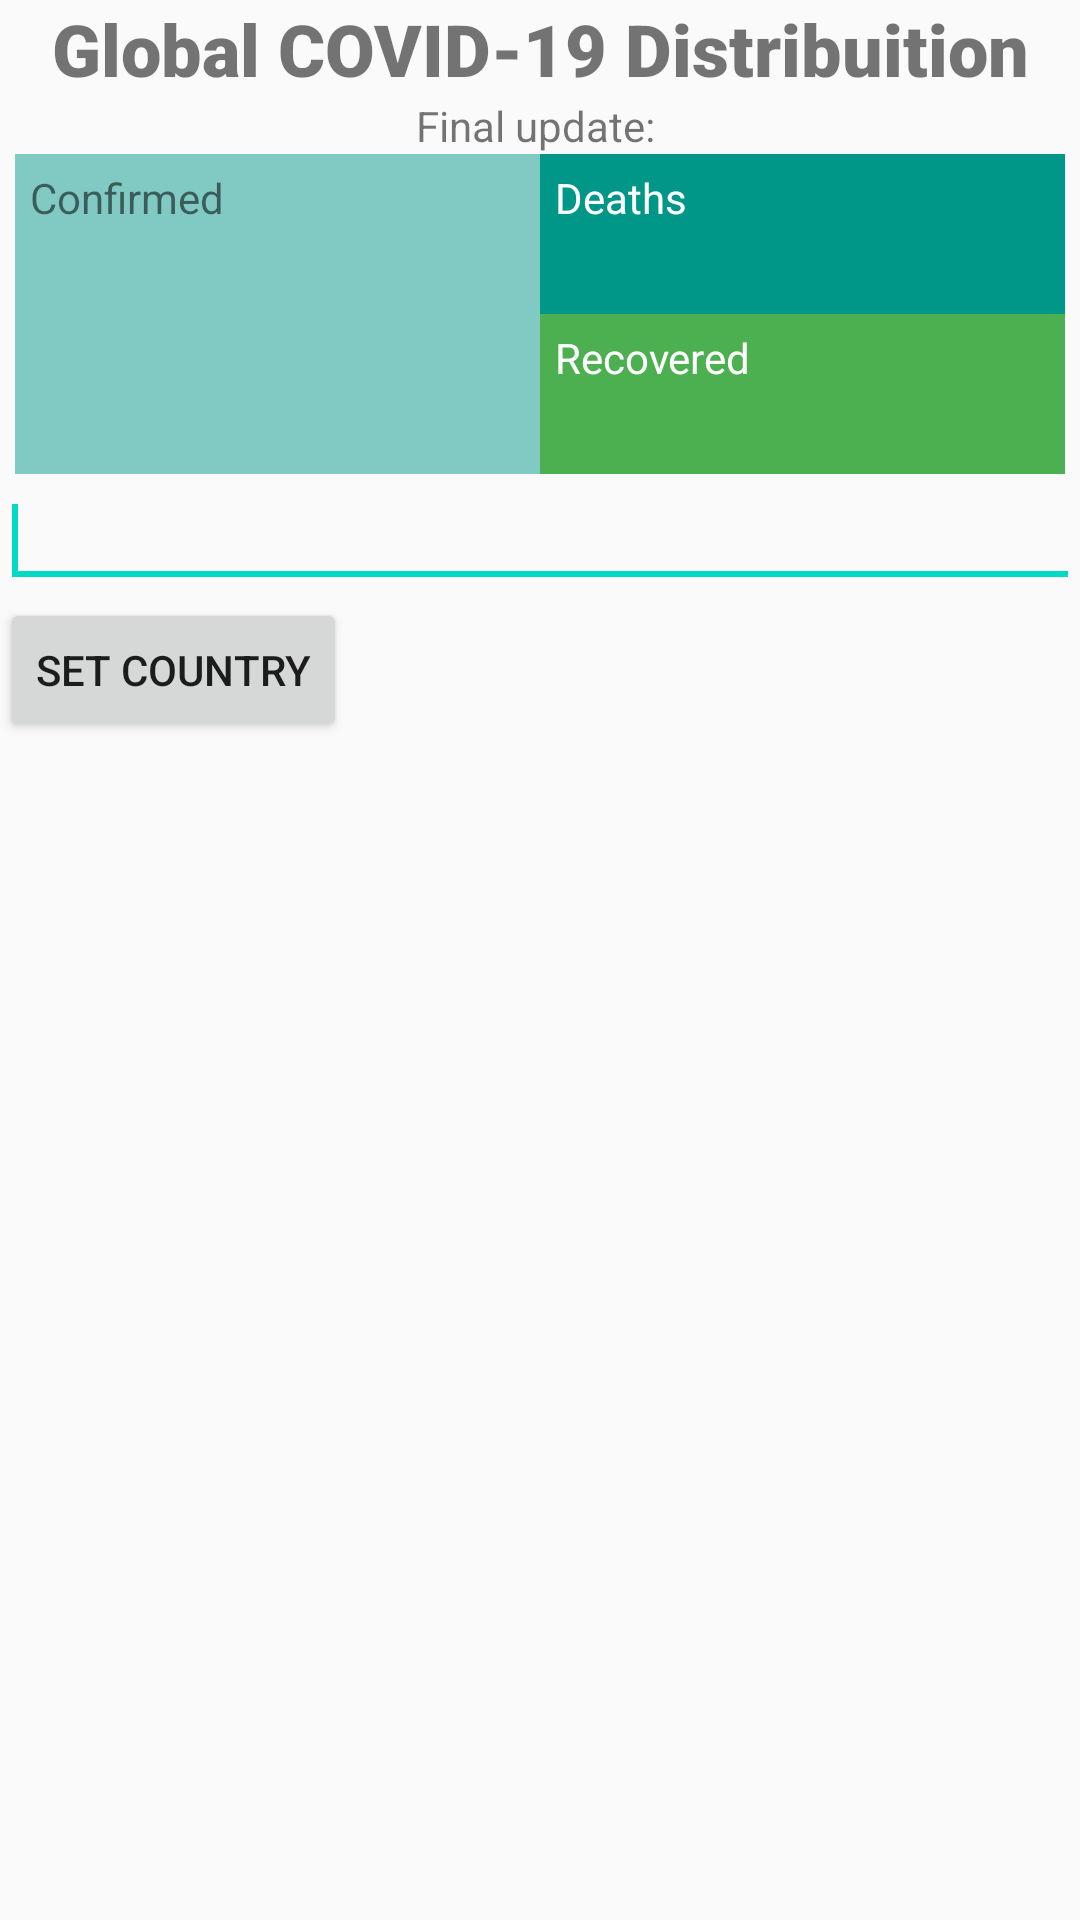

The Android layout XML behind this screen, and the referenced resources:
<!-- AndroidManifest.xml: application theme AppTheme -->
<!-- res/layout/activity_main.xml -->
<?xml version="1.0" encoding="utf-8"?>
<RelativeLayout xmlns:android="http://schemas.android.com/apk/res/android"
    xmlns:tools="http://schemas.android.com/tools"
    android:layout_width="match_parent"
    android:layout_height="match_parent"
    tools:context=".MainActivity">

    <TextView
        android:layout_width="match_parent"
        android:layout_height="wrap_content"
        android:text="Global COVID-19 Distribuition"
        android:fontFamily="sans-serif-black"
        android:gravity="center_horizontal"
        android:textSize="24sp"
        android:id="@+id/tvJudul"/>
    <TextView
        android:layout_width="match_parent"
        android:layout_height="wrap_content"
        android:gravity="center_horizontal"
        android:text="Final update: "
        android:layout_below="@id/tvJudul"
        android:id="@+id/tvLastUpdate" />

    <LinearLayout
        android:layout_width="match_parent"
        android:layout_height="wrap_content"
        android:orientation="horizontal"
        android:layout_below="@id/tvLastUpdate"
        android:id="@+id/tvGlobal"
        android:paddingHorizontal="5dp"
        android:baselineAligned="false">


        <LinearLayout
            android:layout_width="0dp"
            android:layout_height="match_parent"
            android:layout_weight="1"
            android:padding="5dp"
            android:background="#7C009688"
            android:orientation="vertical">

            <TextView
                android:layout_width="match_parent"
                android:layout_height="wrap_content"
                android:text="Confirmed"/>
            <TextView
                android:layout_width="match_parent"
                android:layout_height="wrap_content"
                android:fontFamily="sans-serif-black"
                android:textSize="36sp"
                android:id="@+id/tvGlobalConfirmed"/>
            <TextView
                android:layout_width="match_parent"
                android:layout_height="wrap_content"
                android:textSize="20sp"
                android:layout_marginBottom="3dp"
                android:id="@+id/tvGlobalNewConfirmed"/>

        </LinearLayout>

        <LinearLayout
            android:layout_width="0dp"
            android:layout_height="wrap_content"
            android:layout_weight="1"
            android:orientation="vertical">

            <LinearLayout
                android:layout_width="match_parent"
                android:layout_height="wrap_content"
                android:background="#009688"
                android:padding="5dp"
                android:orientation="vertical">

                <TextView
                    android:layout_width="match_parent"
                    android:layout_height="wrap_content"
                    android:text="Deaths"
                    android:textColor="#fff"/>

                <LinearLayout
                    android:layout_width="match_parent"
                    android:layout_height="wrap_content"
                    android:orientation="horizontal">

                    <TextView
                        android:layout_width="0dp"
                        android:layout_height="wrap_content"
                        android:layout_weight="1"
                        android:fontFamily="sans-serif-black"
                        android:textColor="#FFFFFF"
                        android:textSize="18sp"
                        android:id="@+id/tvGlobalDeaths"/>
                    <TextView
                        android:layout_width="0dp"
                        android:layout_height="wrap_content"
                        android:layout_weight="1"
                        android:textColor="#fff"
                        android:gravity="end"
                        android:id="@+id/tvGlobalNewDeaths"/>
                </LinearLayout>

            </LinearLayout>

            <LinearLayout
                android:layout_width="match_parent"
                android:layout_height="wrap_content"
                android:background="#4CAF50"
                android:padding="5dp"
                android:orientation="vertical">

                <TextView
                    android:layout_width="match_parent"
                    android:layout_height="wrap_content"
                    android:text="Recovered"
                    android:textColor="#fff"/>

                <LinearLayout
                    android:layout_width="match_parent"
                    android:layout_height="wrap_content"
                    android:orientation="horizontal">

                    <TextView
                        android:layout_width="0dp"
                        android:layout_height="wrap_content"
                        android:layout_weight="1"
                        android:fontFamily="sans-serif-black"
                        android:textColor="#fff"
                        android:textSize="18sp"
                        android:id="@+id/tvGlobalRecovered"/>
                    <TextView
                        android:layout_width="0dp"
                        android:layout_height="wrap_content"
                        android:layout_weight="1"
                        android:gravity="end"
                        android:textColor="#fff"
                        android:id="@+id/tvGlobalNewRecovered"/>
                </LinearLayout>

            </LinearLayout>

        </LinearLayout>

    </LinearLayout>

    <EditText
        android:id="@+id/editText"
        android:layout_width="match_parent"
        android:layout_height="wrap_content"
        android:layout_below="@id/tvGlobal">

        <requestFocus />

    </EditText>

    <Button
        android:id="@+id/buttonView"
        android:layout_width="wrap_content"
        android:layout_height="wrap_content"
        android:layout_below="@id/editText"
        android:onClick="sendMessage"
        android:text="Set Country"></Button>


    <ListView
        android:layout_width="match_parent"
        android:layout_height="wrap_content"
        android:layout_below="@id/buttonView"
        android:id="@+id/listView"/>

    <ProgressBar
        android:layout_width="wrap_content"
        android:layout_height="wrap_content"
        android:indeterminate="true"
        android:layout_centerInParent="true"
        android:id="@+id/progressBar"/>

</RelativeLayout>
<!-- resources referenced by this layout -->
<resources>
  <style name="AppTheme" parent="Theme.AppCompat.DayNight">
          
          <item name="colorPrimary">@color/colorAccent</item>
          <item name="colorPrimaryDark">@color/colorAccent</item>
          <item name="colorAccent">@color/colorAccent</item>
      </style>
  <!-- not gathered from this repository: default colours our renderer supplied (Android Studio template values) -->
  <color name="colorAccent">#FF03DAC5</color>
</resources>
